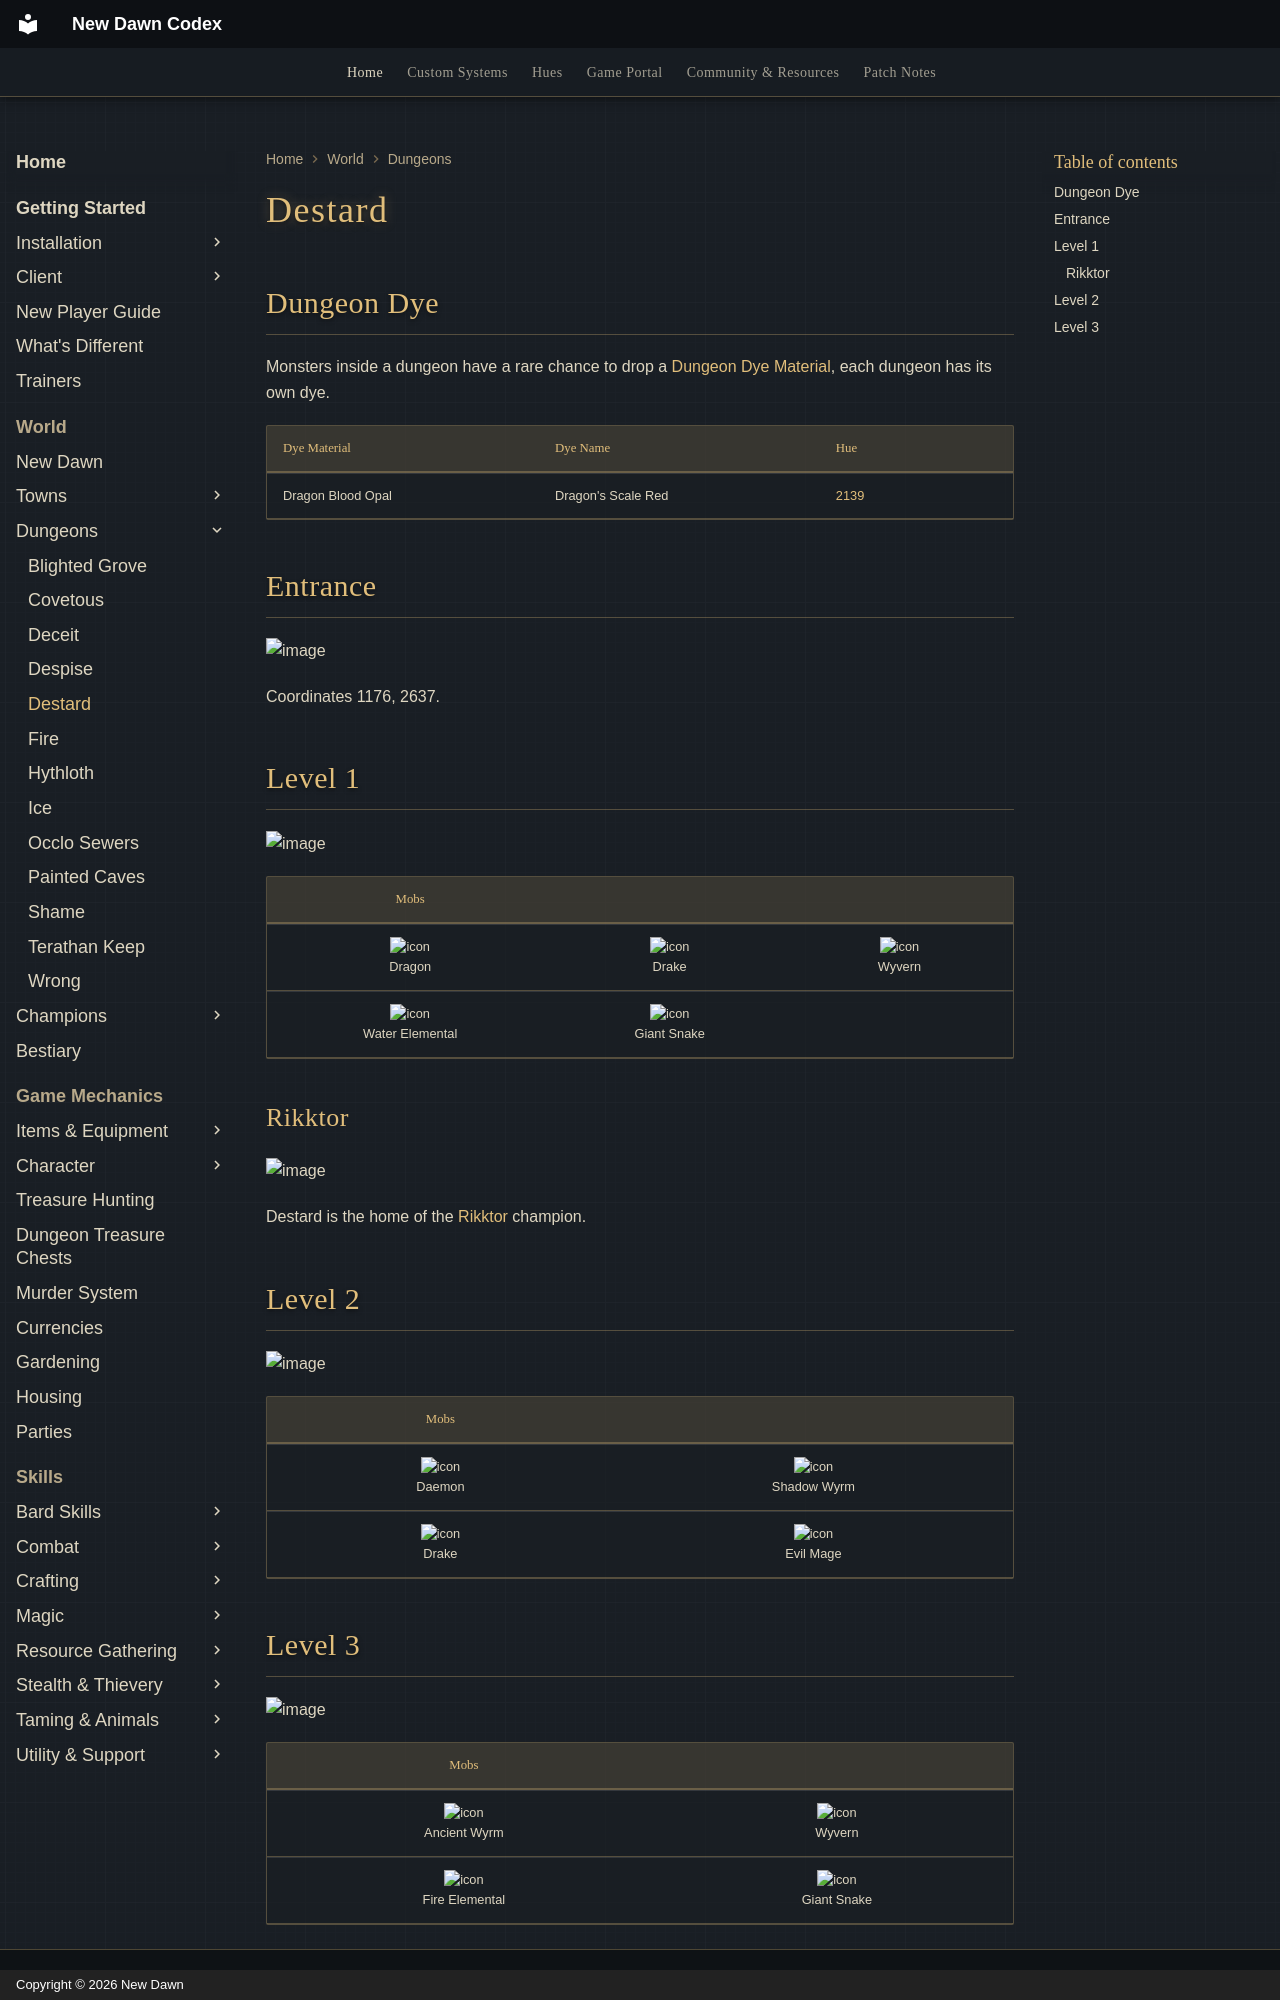

repository: UONewDawn/codex · page: world/dungeons/destard/index.html · generator: mkdocs · copyright: Copyright © 2026 New Dawn

---
description: "Destard dungeon on New Dawn: entrance coordinates, level-by-level maps, monsters, Dungeon Dye and the Rikktor champion spawn."
---

# Destard

## Dungeon Dye

Monsters inside a dungeon have a rare chance to drop a [Dungeon Dye Material](../../custom-systems/dungeon-dyes.md), each dungeon has its own dye.

| Dye Material      | Dye Name           | Hue                               |
|-------------------|--------------------|-----------------------------------|
| Dragon Blood Opal | Dragon's Scale Red | [2139](../../hues/hue.md?id=2139) |

## Entrance

![image](../../assets/screenshots/destard-entrance.png)

Coordinates 1176, 2637.

## Level 1

![image](../../assets/screenshots/destard-lvl-1.png)

|                                 Mobs                                 |                                                              |                                                    |
|:--------------------------------------------------------------------:|:------------------------------------------------------------:|:--------------------------------------------------:|
|          ![icon](../../assets/mobiles/dragon.png)<br>Dragon          |       ![icon](../../assets/mobiles/drake.png)<br>Drake       | ![icon](../../assets/mobiles/wyvern.png)<br>Wyvern |
| ![icon](../../assets/mobiles/water-elemental.png)<br>Water Elemental | ![icon](../../assets/mobiles/giant-snake.png)<br>Giant Snake |                                                    |

### Rikktor

![image](../../assets/mobiles/rikktor.png)

Destard is the home of the [Rikktor](../champions/rikktor.md) champion.

## Level 2

![image](../../assets/screenshots/destard-lvl-2.png)

|                        Mobs                        |                                                              |
|:--------------------------------------------------:|:------------------------------------------------------------:|
| ![icon](../../assets/mobiles/daemon.png)<br>Daemon | ![icon](../../assets/mobiles/shadow-wyrm.png)<br>Shadow Wyrm |
|  ![icon](../../assets/mobiles/drake.png)<br>Drake  |   ![icon](../../assets/mobiles/evil-mage.png)<br>Evil Mage   |
